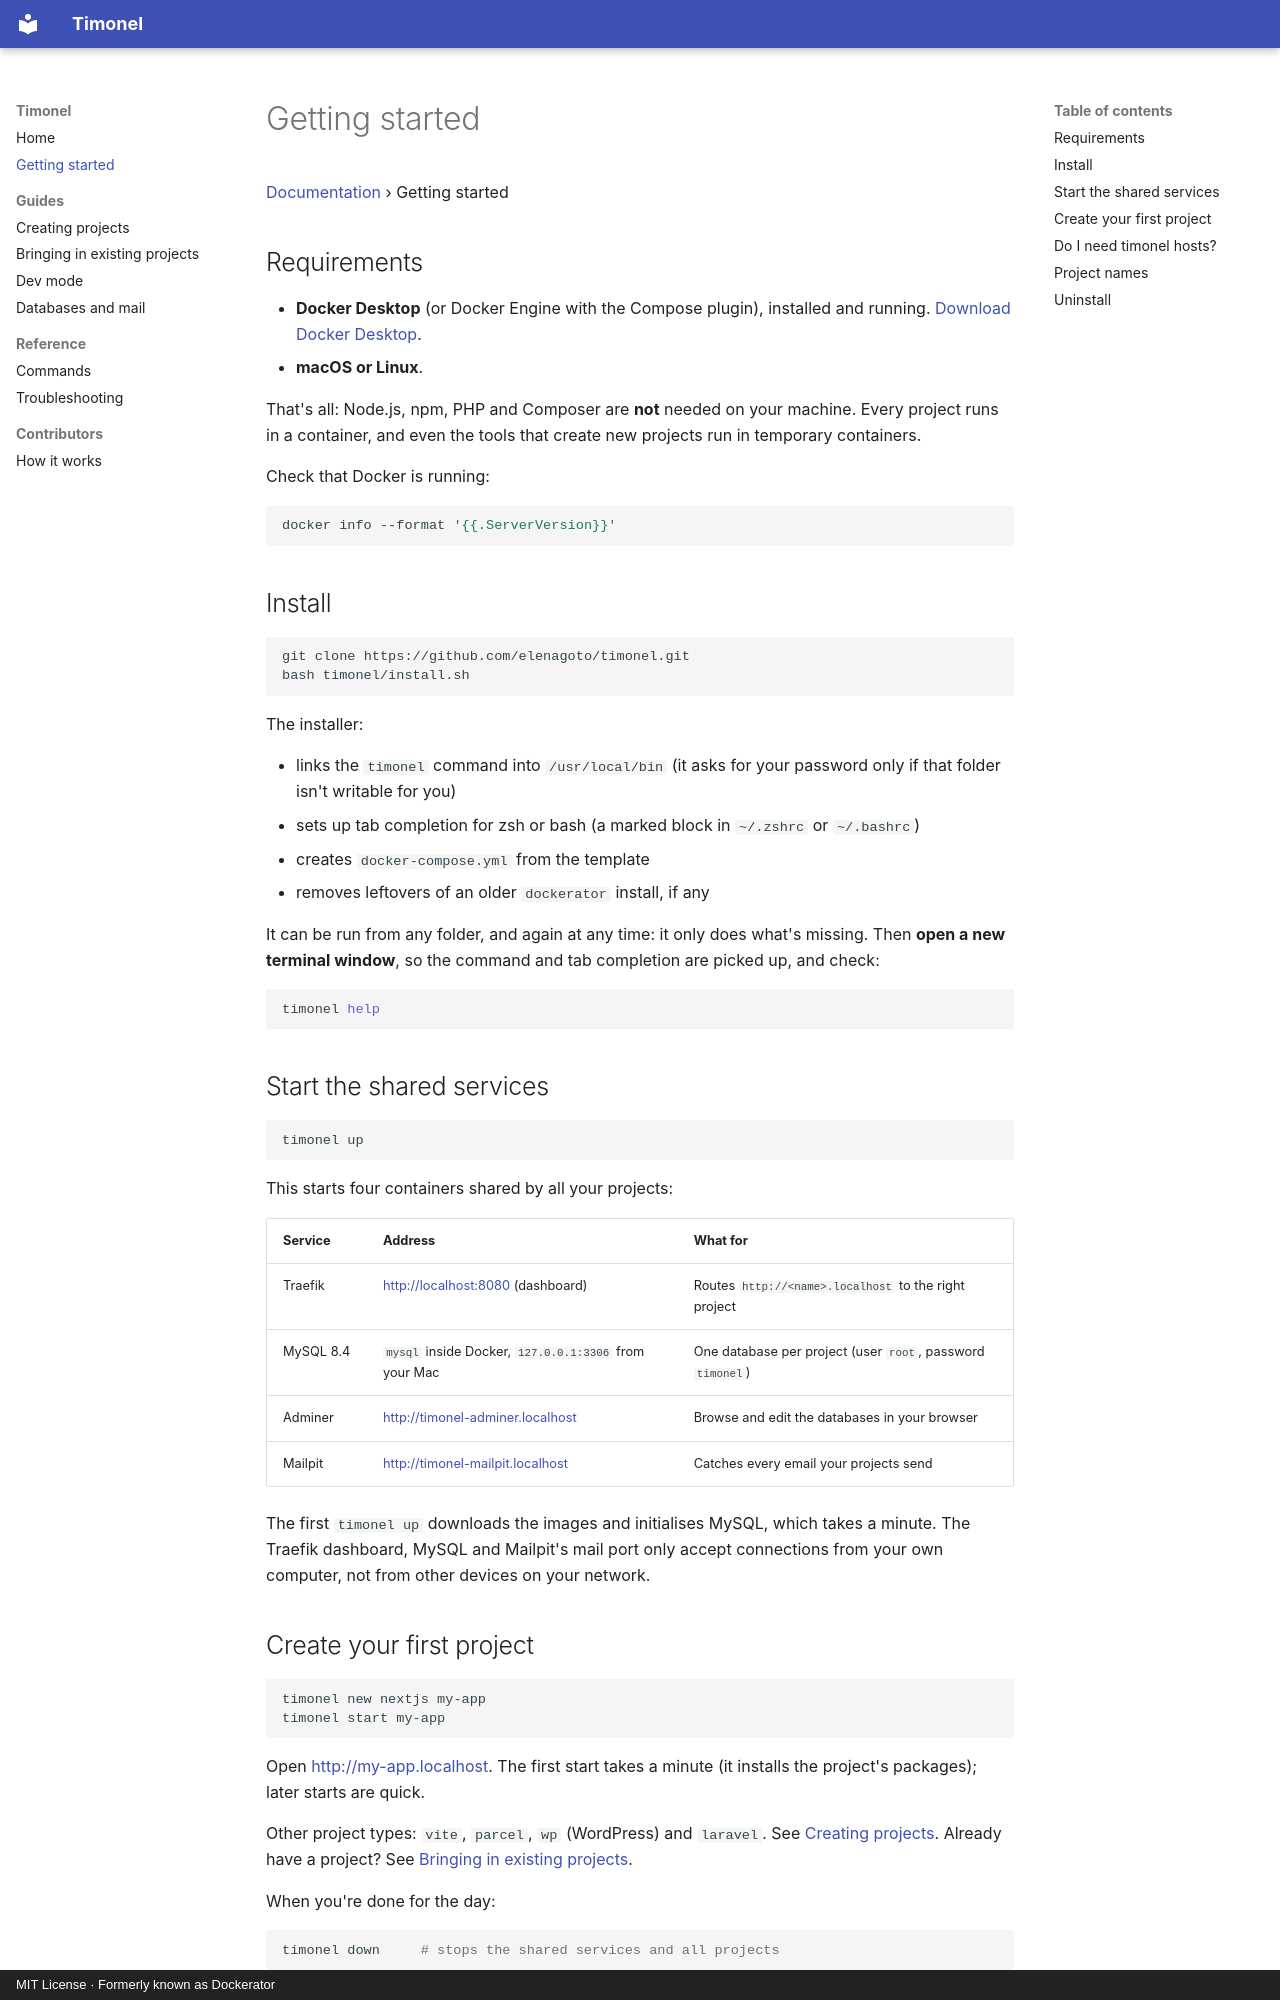

repository: elenagoto/timonel · page: getting-started/index.html · generator: mkdocs · copyright: MIT License · Formerly known as Dockerator

# Getting started

[Documentation](README.md) › Getting started

## Requirements

- **Docker Desktop** (or Docker Engine with the Compose plugin), installed and running. [Download Docker Desktop](https://www.docker.com/products/docker-desktop).
- **macOS or Linux**.

That's all: Node.js, npm, PHP and Composer are **not** needed on your machine. Every project runs in a container, and even the tools that create new projects run in temporary containers.

Check that Docker is running:

```bash
docker info --format '{{.ServerVersion}}'
```

## Install

```bash
git clone https://github.com/elenagoto/timonel.git
bash timonel/install.sh
```

The installer:

- links the `timonel` command into `/usr/local/bin` (it asks for your password only if that folder isn't writable for you)
- sets up tab completion for zsh or bash (a marked block in `~/.zshrc` or `~/.bashrc`)
- creates `docker-compose.yml` from the template
- removes leftovers of an older `dockerator` install, if any

It can be run from any folder, and again at any time: it only does what's missing. Then **open a new terminal window**, so the command and tab completion are picked up, and check:

```bash
timonel help
```

## Start the shared services

```bash
timonel up
```

This starts four containers shared by all your projects:

| Service | Address | What for |
| --- | --- | --- |
| Traefik | <http://localhost:8080> (dashboard) | Routes `http://<name>.localhost` to the right project |
| MySQL 8.4 | `mysql` inside Docker, `127.0.0.1:3306` from your Mac | One database per project (user `root`, password `timonel`) |
| Adminer | <http://timonel-adminer.localhost> | Browse and edit the databases in your browser |
| Mailpit | <http://timonel-mailpit.localhost> | Catches every email your projects send |

The first `timonel up` downloads the images and initialises MySQL, which takes a minute. The Traefik dashboard, MySQL and Mailpit's mail port only accept connections from your own computer, not from other devices on your network.

## Create your first project

```bash
timonel new nextjs my-app
timonel start my-app
```

Open <http://my-app.localhost>. The first start takes a minute (it installs the project's packages); later starts are quick.

Other project types: `vite`, `parcel`, `wp` (WordPress) and `laravel`. See [Creating projects](creating-projects.md). Already have a project? See [Bringing in existing projects](existing-projects.md).

When you're done for the day:

```bash
timonel down     # stops the shared services and all projects
```
